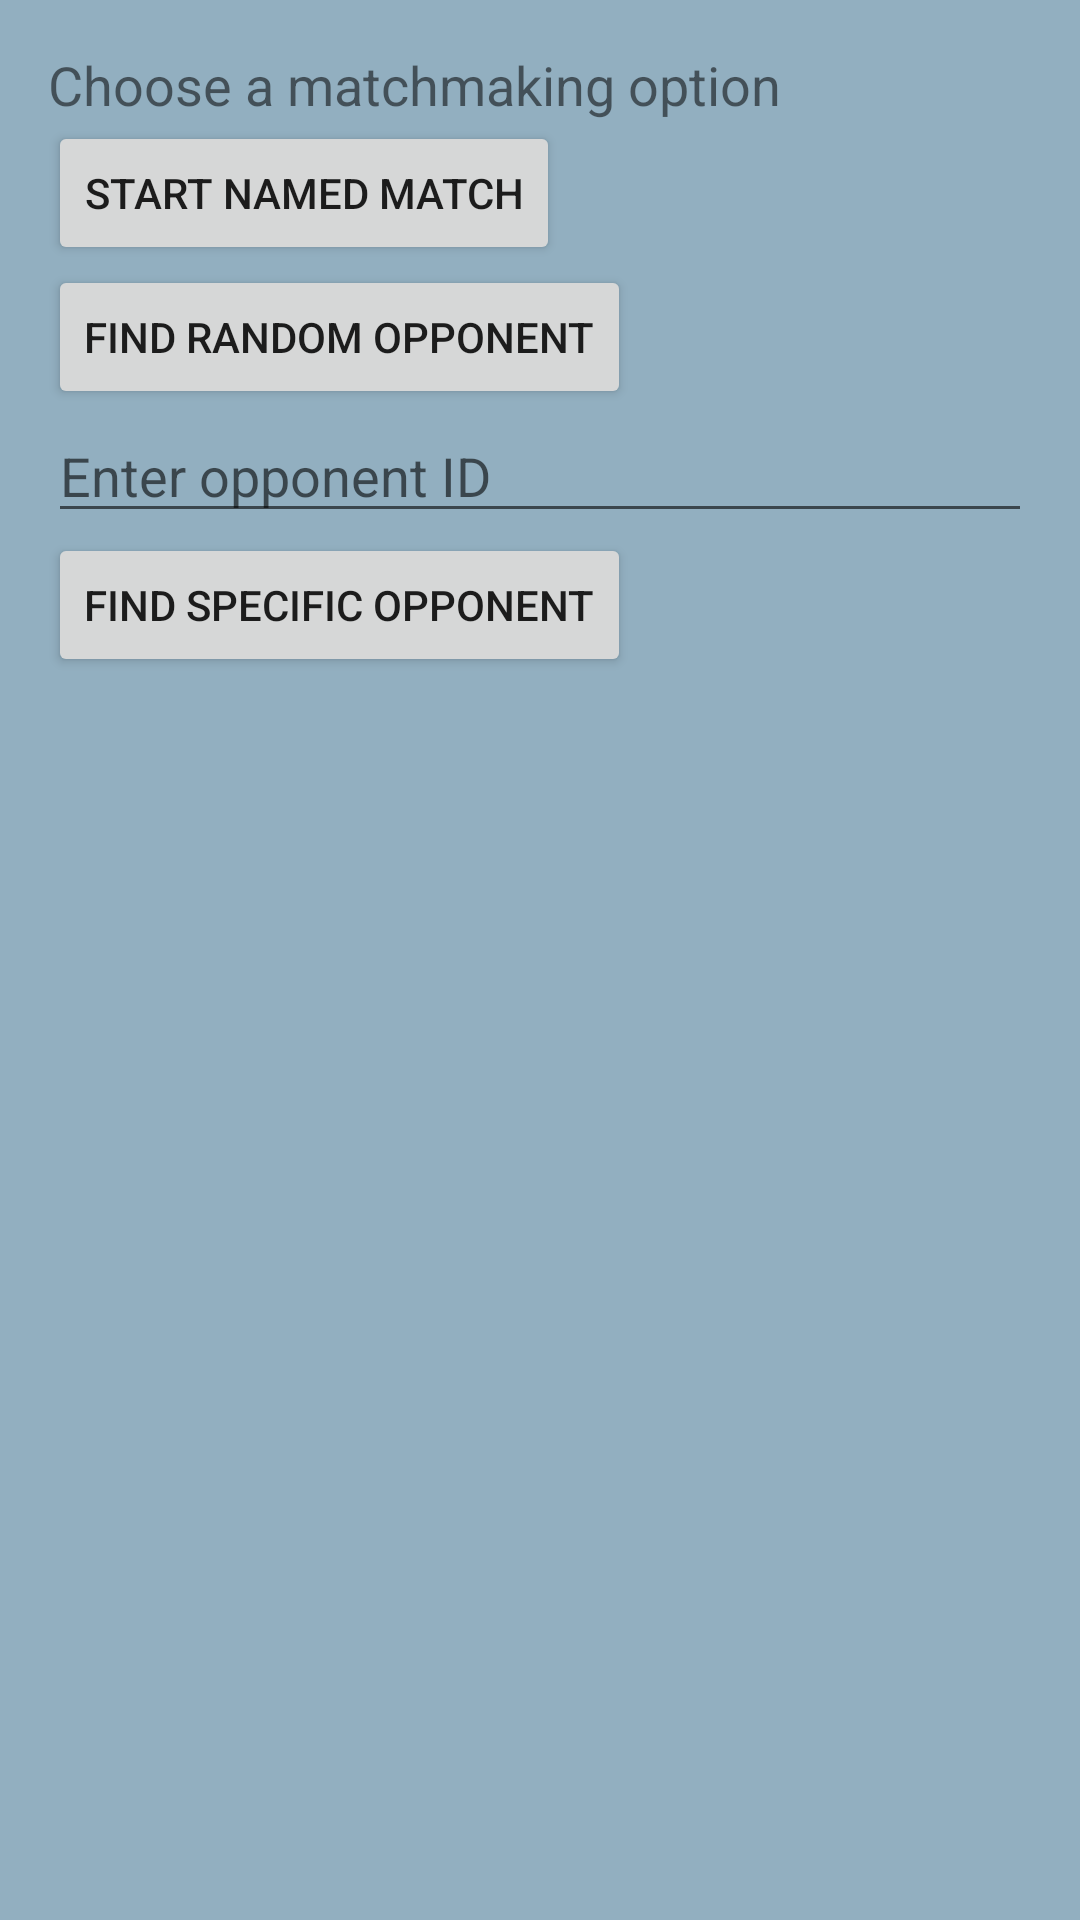

Write the Android layout XML for this screen, with the resource values it uses.
<!-- AndroidManifest.xml: application theme Theme.QuizChamp -->
<!-- res/layout/activity_matchmaking.xml -->
<LinearLayout xmlns:android="http://schemas.android.com/apk/res/android"
    android:layout_width="match_parent"
    android:layout_height="match_parent"
    android:orientation="vertical"
    android:padding="16dp">

    <TextView
        android:id="@+id/statusTextView"
        android:layout_width="wrap_content"
        android:layout_height="wrap_content"
        android:text="Choose a matchmaking option"
        android:textSize="18sp" />

    <Button
        android:id="@+id/startNamedMatchButton"
        android:layout_width="wrap_content"
        android:layout_height="wrap_content"
        android:text="Start Named Match" />

    <Button
        android:id="@+id/findRandomOpponentButton"
        android:layout_width="wrap_content"
        android:layout_height="wrap_content"
        android:text="Find Random Opponent" />

    <EditText
        android:id="@+id/specificOpponentEditText"
        android:layout_width="match_parent"
        android:layout_height="wrap_content"
        android:hint="Enter opponent ID" />

    <Button
        android:id="@+id/findSpecificOpponentButton"
        android:layout_width="wrap_content"
        android:layout_height="wrap_content"
        android:text="Find Specific Opponent" />
</LinearLayout>
<!-- resources referenced by this layout -->
<resources>
  <style name="Theme.QuizChamp" parent="Theme.MaterialComponents.DayNight.DarkActionBar">
          
          <item name="colorPrimary">@color/primaryColor</item>
          <item name="colorPrimaryVariant">@color/primaryDarkColor</item>
          <item name="colorOnPrimary">@color/primaryTextColor</item>
          
          <item name="colorSecondary">@color/secondaryColor</item>
          <item name="colorSecondaryVariant">@color/primaryLightColor</item>
          <item name="colorOnSecondary">@color/secondaryTextColor</item>
          
          <item name="android:colorBackground">#92AFC0</item>
          <item name="colorBackground">#92AFC0</item>
          
          <item name="colorSurface">@color/surfaceColor</item>
          <item name="colorOnSurface">@color/secondaryTextColor</item>
          
          <item name="windowActionBar">false</item>
          <item name="windowNoTitle">true</item>
          <item name="android:windowFullscreen">true</item>
      </style>
  <color name="primaryColor">#6200EE</color>
  <color name="primaryDarkColor">#3700B3</color>
  <color name="primaryTextColor">#FFFFFF</color>
  <color name="secondaryColor">#03DAC5</color>
  <color name="primaryLightColor">#BB86FC</color>
  <color name="secondaryTextColor">#000000</color>
  <color name="surfaceColor">#FFFFFF</color>
</resources>
